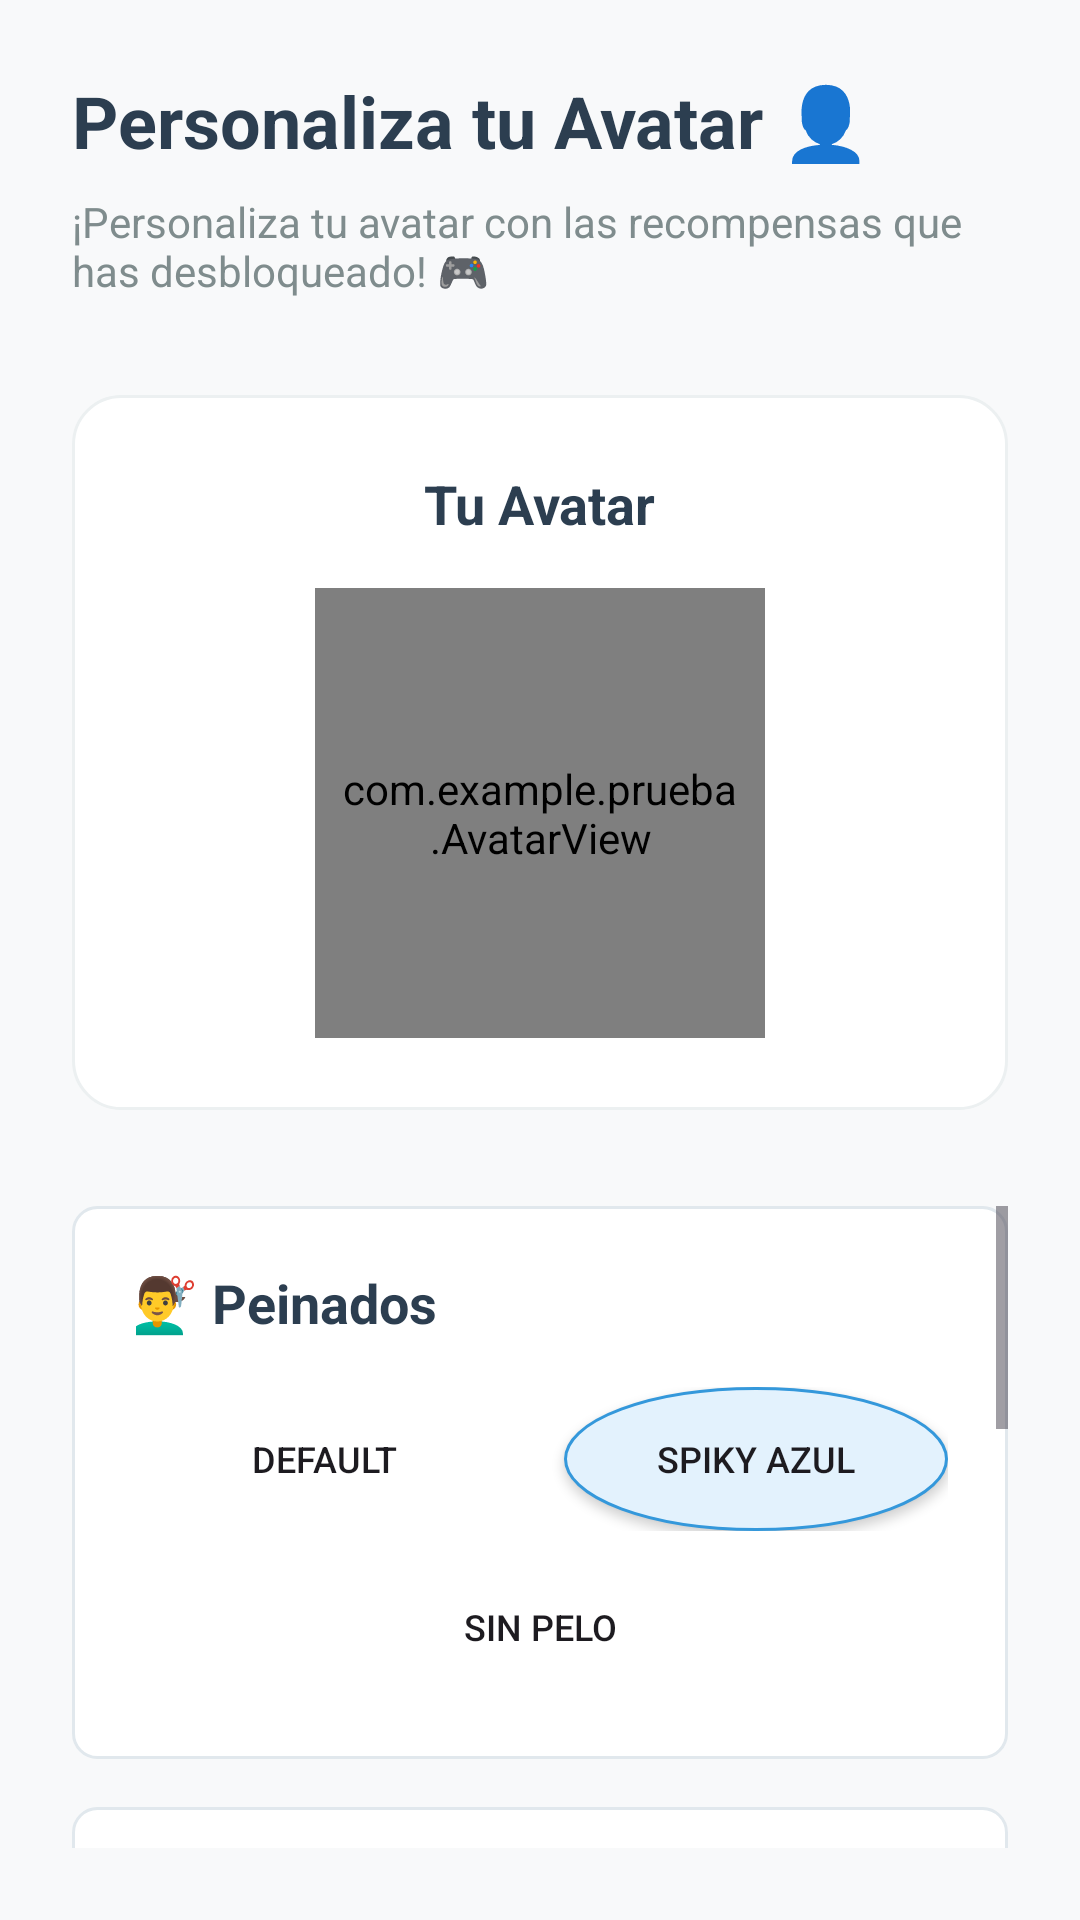

Here is an Android app screen rendered from its layout file. Give the layout XML and the strings, colors and styles it references.
<!-- AndroidManifest.xml: application theme Theme.Prueba -->
<!-- res/layout/activity_customization.xml -->
<?xml version="1.0" encoding="utf-8"?>
<LinearLayout xmlns:android="http://schemas.android.com/apk/res/android"
    android:layout_width="match_parent"
    android:layout_height="match_parent"
    android:orientation="vertical"
    android:background="#F8F9FA"
    android:padding="24dp">

    
    <LinearLayout
        android:layout_width="match_parent"
        android:layout_height="wrap_content"
        android:orientation="vertical"
        android:layout_marginBottom="32dp">

        <TextView
            android:layout_width="wrap_content"
            android:layout_height="wrap_content"
            android:text="Personaliza tu Avatar 👤"
            android:textColor="#2C3E50"
            android:textSize="24sp"
            android:textStyle="bold"
            android:layout_marginBottom="8dp" />

        <TextView
            android:layout_width="wrap_content"
            android:layout_height="wrap_content"
            android:text="¡Personaliza tu avatar con las recompensas que has desbloqueado! 🎮"
            android:textColor="#7F8C8D"
            android:textSize="14sp" />

    </LinearLayout>

    
    <LinearLayout
        android:layout_width="match_parent"
        android:layout_height="wrap_content"
        android:orientation="vertical"
        android:background="@drawable/balance_card_background"
        android:padding="24dp"
        android:layout_marginBottom="32dp"
        android:gravity="center">

        <TextView
            android:layout_width="wrap_content"
            android:layout_height="wrap_content"
            android:text="Tu Avatar"
            android:textColor="#2C3E50"
            android:textSize="18sp"
            android:textStyle="bold"
            android:layout_marginBottom="16dp" />

        
        <com.example.prueba.AvatarView
            android:id="@+id/avatar_view"
            android:layout_width="150dp"
            android:layout_height="150dp"
            android:background="@drawable/alert_card_background"
            android:padding="8dp" />

    </LinearLayout>

    
    <ScrollView
        android:layout_width="match_parent"
        android:layout_height="0dp"
        android:layout_weight="1">

        <LinearLayout
            android:layout_width="match_parent"
            android:layout_height="wrap_content"
            android:orientation="vertical">

            
            <LinearLayout
                android:layout_width="match_parent"
                android:layout_height="wrap_content"
                android:orientation="vertical"
                android:background="@drawable/alert_card_background"
                android:padding="20dp"
                android:layout_marginBottom="16dp">

                <TextView
                    android:layout_width="wrap_content"
                    android:layout_height="wrap_content"
                    android:text="💇‍♂️ Peinados"
                    android:textColor="#2C3E50"
                    android:textSize="18sp"
                    android:textStyle="bold"
                    android:layout_marginBottom="16dp" />

                <LinearLayout
                    android:layout_width="match_parent"
                    android:layout_height="wrap_content"
                    android:orientation="horizontal"
                    android:layout_marginBottom="8dp">

                    <Button
                        android:id="@+id/btn_hair_default"
                        android:layout_width="0dp"
                        android:layout_height="wrap_content"
                        android:layout_weight="1"
                        android:text="Default"
                        android:textSize="12sp"
                        android:background="@drawable/primary_button_background"
                        android:layout_marginEnd="8dp" />

                    <Button
                        android:id="@+id/btn_hair_01"
                        android:layout_width="0dp"
                        android:layout_height="wrap_content"
                        android:layout_weight="1"
                        android:text="Spiky Azul"
                        android:textSize="12sp"
                        android:background="@drawable/edit_button_background"
                        android:layout_marginStart="8dp" />

                </LinearLayout>

                <Button
                    android:id="@+id/btn_hair_none"
                    android:layout_width="match_parent"
                    android:layout_height="wrap_content"
                    android:text="Sin Pelo"
                    android:textSize="12sp"
                    android:background="@drawable/cancel_button_background" />

            </LinearLayout>

            
            <LinearLayout
                android:layout_width="match_parent"
                android:layout_height="wrap_content"
                android:orientation="vertical"
                android:background="@drawable/alert_card_background"
                android:padding="20dp"
                android:layout_marginBottom="16dp">

                <TextView
                    android:layout_width="wrap_content"
                    android:layout_height="wrap_content"
                    android:text="👕 Camisetas"
                    android:textColor="#2C3E50"
                    android:textSize="18sp"
                    android:textStyle="bold"
                    android:layout_marginBottom="16dp" />

                <LinearLayout
                    android:layout_width="match_parent"
                    android:layout_height="wrap_content"
                    android:orientation="horizontal"
                    android:layout_marginBottom="8dp">

                    <Button
                        android:id="@+id/btn_shirt_default"
                        android:layout_width="0dp"
                        android:layout_height="wrap_content"
                        android:layout_weight="1"
                        android:text="Blanca"
                        android:textSize="12sp"
                        android:background="@drawable/primary_button_background"
                        android:layout_marginEnd="8dp" />

                    <Button
                        android:id="@+id/btn_shirt_01"
                        android:layout_width="0dp"
                        android:layout_height="wrap_content"
                        android:layout_weight="1"
                        android:text="Roja Rayas"
                        android:textSize="12sp"
                        android:background="@drawable/edit_button_background"
                        android:layout_marginStart="8dp" />

                </LinearLayout>

                <Button
                    android:id="@+id/btn_shirt_none"
                    android:layout_width="match_parent"
                    android:layout_height="wrap_content"
                    android:text="Sin Camiseta"
                    android:textSize="12sp"
                    android:background="@drawable/cancel_button_background" />

            </LinearLayout>

            
            <LinearLayout
                android:layout_width="match_parent"
                android:layout_height="wrap_content"
                android:orientation="vertical"
                android:background="@drawable/alert_card_background"
                android:padding="20dp"
                android:layout_marginBottom="16dp">

                <TextView
                    android:layout_width="wrap_content"
                    android:layout_height="wrap_content"
                    android:text="🕶️ Accesorios"
                    android:textColor="#2C3E50"
                    android:textSize="18sp"
                    android:textStyle="bold"
                    android:layout_marginBottom="16dp" />

                <LinearLayout
                    android:layout_width="match_parent"
                    android:layout_height="wrap_content"
                    android:orientation="horizontal"
                    android:layout_marginBottom="8dp">

                    <Button
                        android:id="@+id/btn_accessory_sunglasses"
                        android:layout_width="0dp"
                        android:layout_height="wrap_content"
                        android:layout_weight="1"
                        android:text="Gafas de Sol"
                        android:textSize="12sp"
                        android:background="@drawable/edit_button_background"
                        android:layout_marginEnd="8dp" />

                    <Button
                        android:id="@+id/btn_accessory_none"
                        android:layout_width="0dp"
                        android:layout_height="wrap_content"
                        android:layout_weight="1"
                        android:text="Sin Accesorios"
                        android:textSize="12sp"
                        android:background="@drawable/cancel_button_background"
                        android:layout_marginStart="8dp" />

                </LinearLayout>

            </LinearLayout>

            
            <LinearLayout
                android:layout_width="match_parent"
                android:layout_height="wrap_content"
                android:orientation="horizontal"
                android:layout_marginTop="16dp">

                <Button
                    android:id="@+id/btn_reset_avatar"
                    android:layout_width="0dp"
                    android:layout_height="wrap_content"
                    android:layout_weight="1"
                    android:text="Resetear Avatar"
                    android:textSize="14sp"
                    android:background="@drawable/cancel_button_background"
                    android:layout_marginEnd="8dp" />

                <Button
                    android:id="@+id/btn_save_avatar"
                    android:layout_width="0dp"
                    android:layout_height="wrap_content"
                    android:layout_weight="1"
                    android:text="Guardar"
                    android:textSize="14sp"
                    android:background="@drawable/primary_button_background"
                    android:layout_marginStart="8dp" />

            </LinearLayout>

        </LinearLayout>

    </ScrollView>

</LinearLayout>
<!-- resources referenced by this layout -->
<resources>
  <!-- drawable alert_card_background (drawable) -->
  <?xml version="1.0" encoding="utf-8"?>
  <shape xmlns:android="http://schemas.android.com/apk/res/android"
      android:shape="rectangle">
      <solid android:color="#FFFFFF" />
      <corners android:radius="8dp" />
      <stroke 
          android:width="1dp" 
          android:color="#E1E8ED" />
  </shape>
  <!-- drawable balance_card_background (drawable) -->
  <?xml version="1.0" encoding="utf-8"?>
  <shape xmlns:android="http://schemas.android.com/apk/res/android"
      android:shape="rectangle">
      <solid android:color="#FFFFFF" />
      <corners android:radius="16dp" />
      <stroke
          android:width="1dp"
          android:color="#ECF0F1" />
  </shape>
  <!-- drawable edit_button_background (drawable) -->
  <?xml version="1.0" encoding="utf-8"?>
  <shape xmlns:android="http://schemas.android.com/apk/res/android"
      android:shape="oval">
      <solid android:color="#E3F2FD" />
      <stroke
          android:width="1dp"
          android:color="#3498DB" />
  </shape>
  <style name="Theme.Prueba" parent="Base.Theme.Prueba" />
  <style name="Base.Theme.Prueba" parent="Theme.Material3.DayNight.NoActionBar">
          
          
      </style>
</resources>
